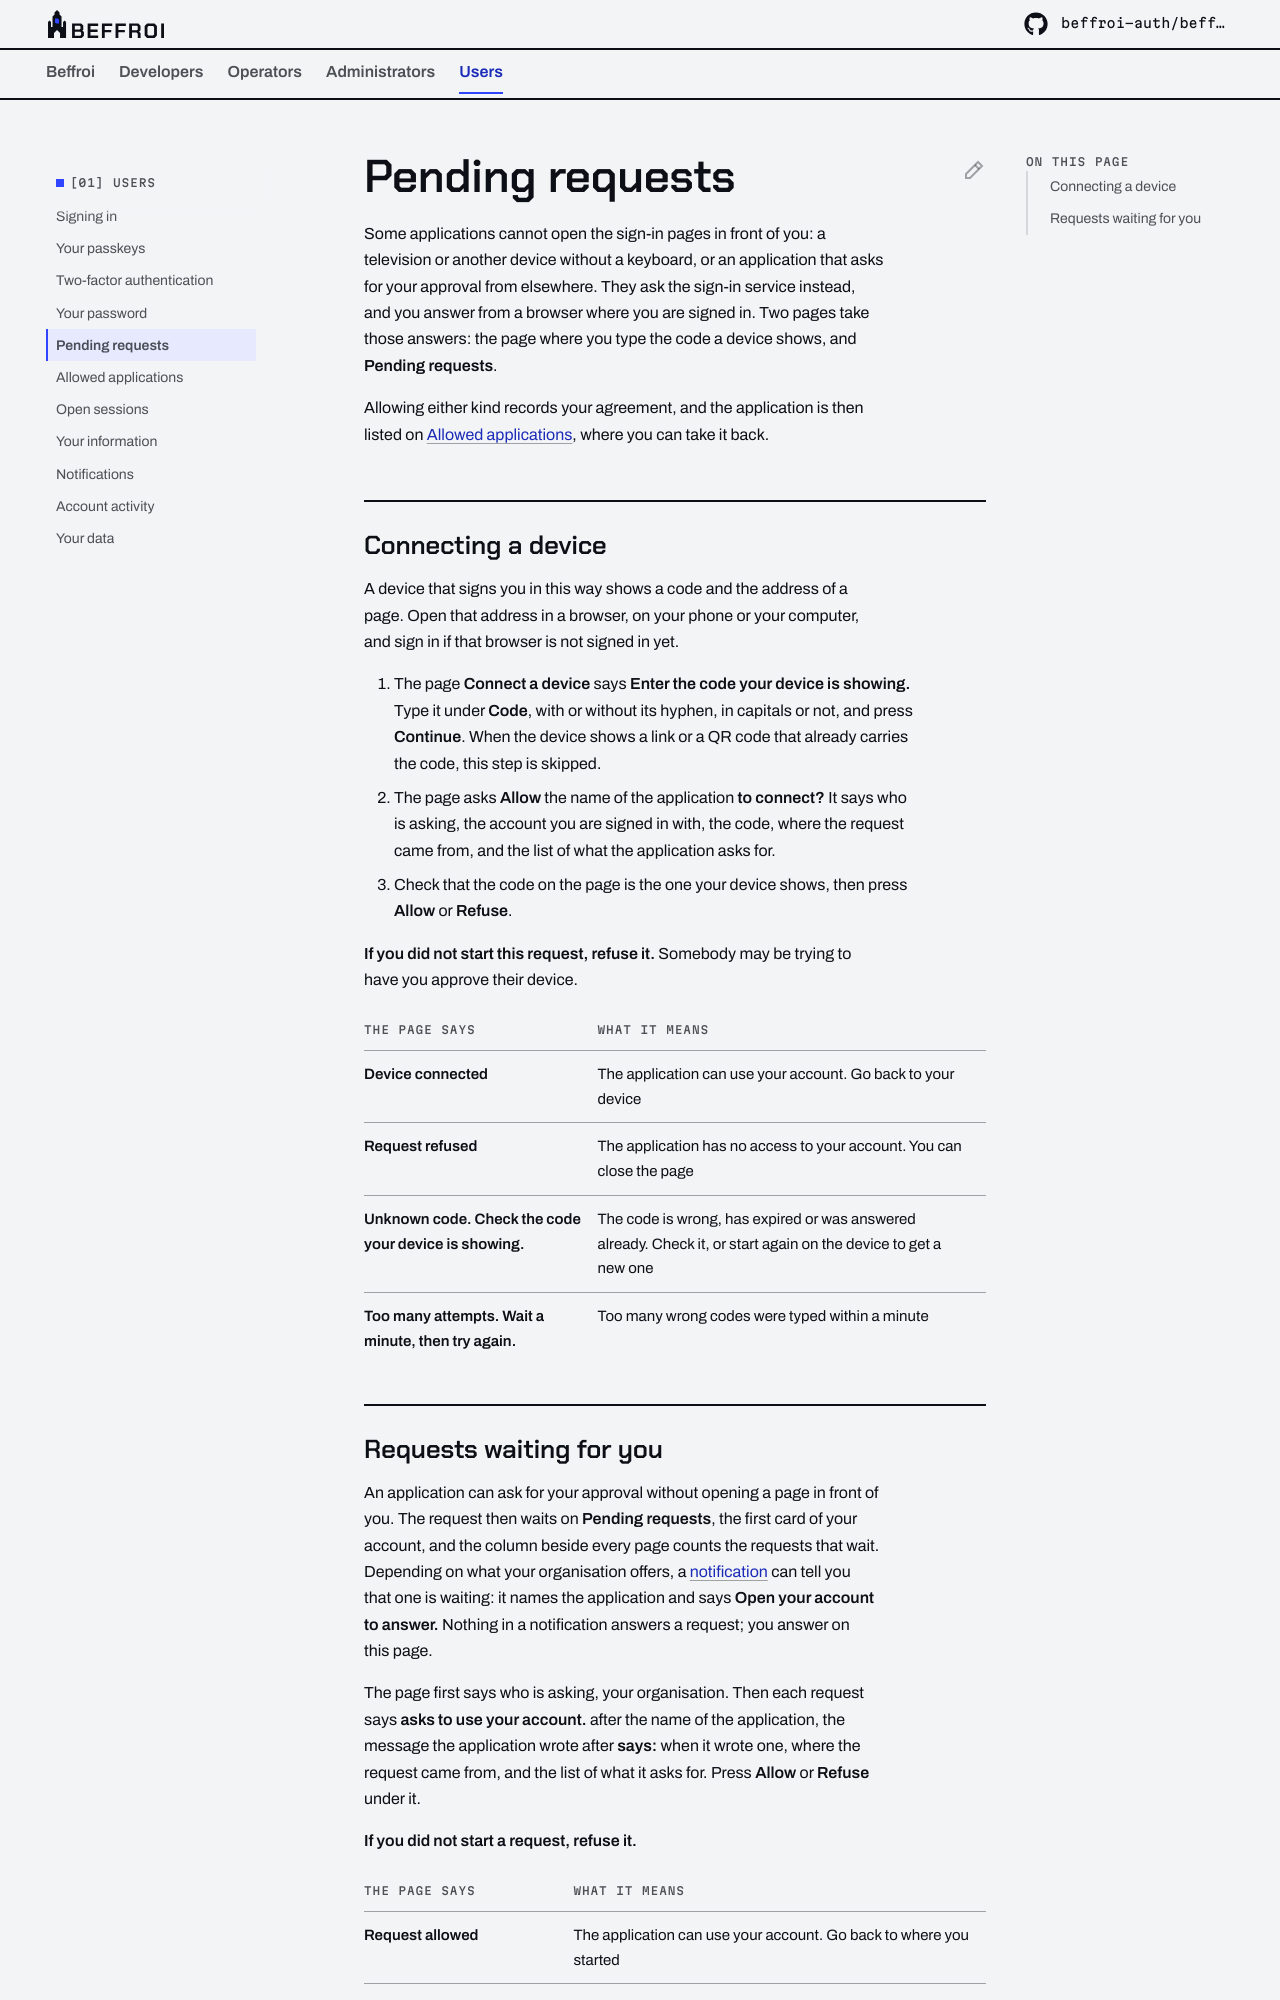

repository: beffroi-auth/docs · page: 0.1/users/requests/index.html · generator: mkdocs

---
title: Pending requests
description: Connecting a device by the code it shows, and approving or refusing a request an application made for you on the Pending requests page.
---

# Pending requests

Some applications cannot open the sign-in pages in front of you: a television or another device without a
keyboard, or an application that asks for your approval from elsewhere. They ask the sign-in service instead, and
you answer from a browser where you are signed in. Two pages take those answers: the page where you type the code
a device shows, and **Pending requests**.

Allowing either kind records your agreement, and the application is then listed on [Allowed
applications](applications.md), where you can take it back.

## Connecting a device

A device that signs you in this way shows a code and the address of a page. Open that address in a browser, on your
phone or your computer, and sign in if that browser is not signed in yet.

1. The page **Connect a device** says **Enter the code your device is showing.** Type it under **Code**, with or
   without its hyphen, in capitals or not, and press **Continue**. When the device shows a link or a QR code that
   already carries the code, this step is skipped.
2. The page asks **Allow** the name of the application **to connect?** It says who is asking, the account you are
   signed in with, the code, where the request came from, and the list of what the application asks for.
3. Check that the code on the page is the one your device shows, then press **Allow** or **Refuse**.

**If you did not start this request, refuse it.** Somebody may be trying to have you approve their device.

| The page says | What it means |
|---|---|
| **Device connected** | The application can use your account. Go back to your device |
| **Request refused** | The application has no access to your account. You can close the page |
| **Unknown code. Check the code your device is showing.** | The code is wrong, has expired or was answered already. Check it, or start again on the device to get a new one |
| **Too many attempts. Wait a minute, then try again.** | Too many wrong codes were typed within a minute |
